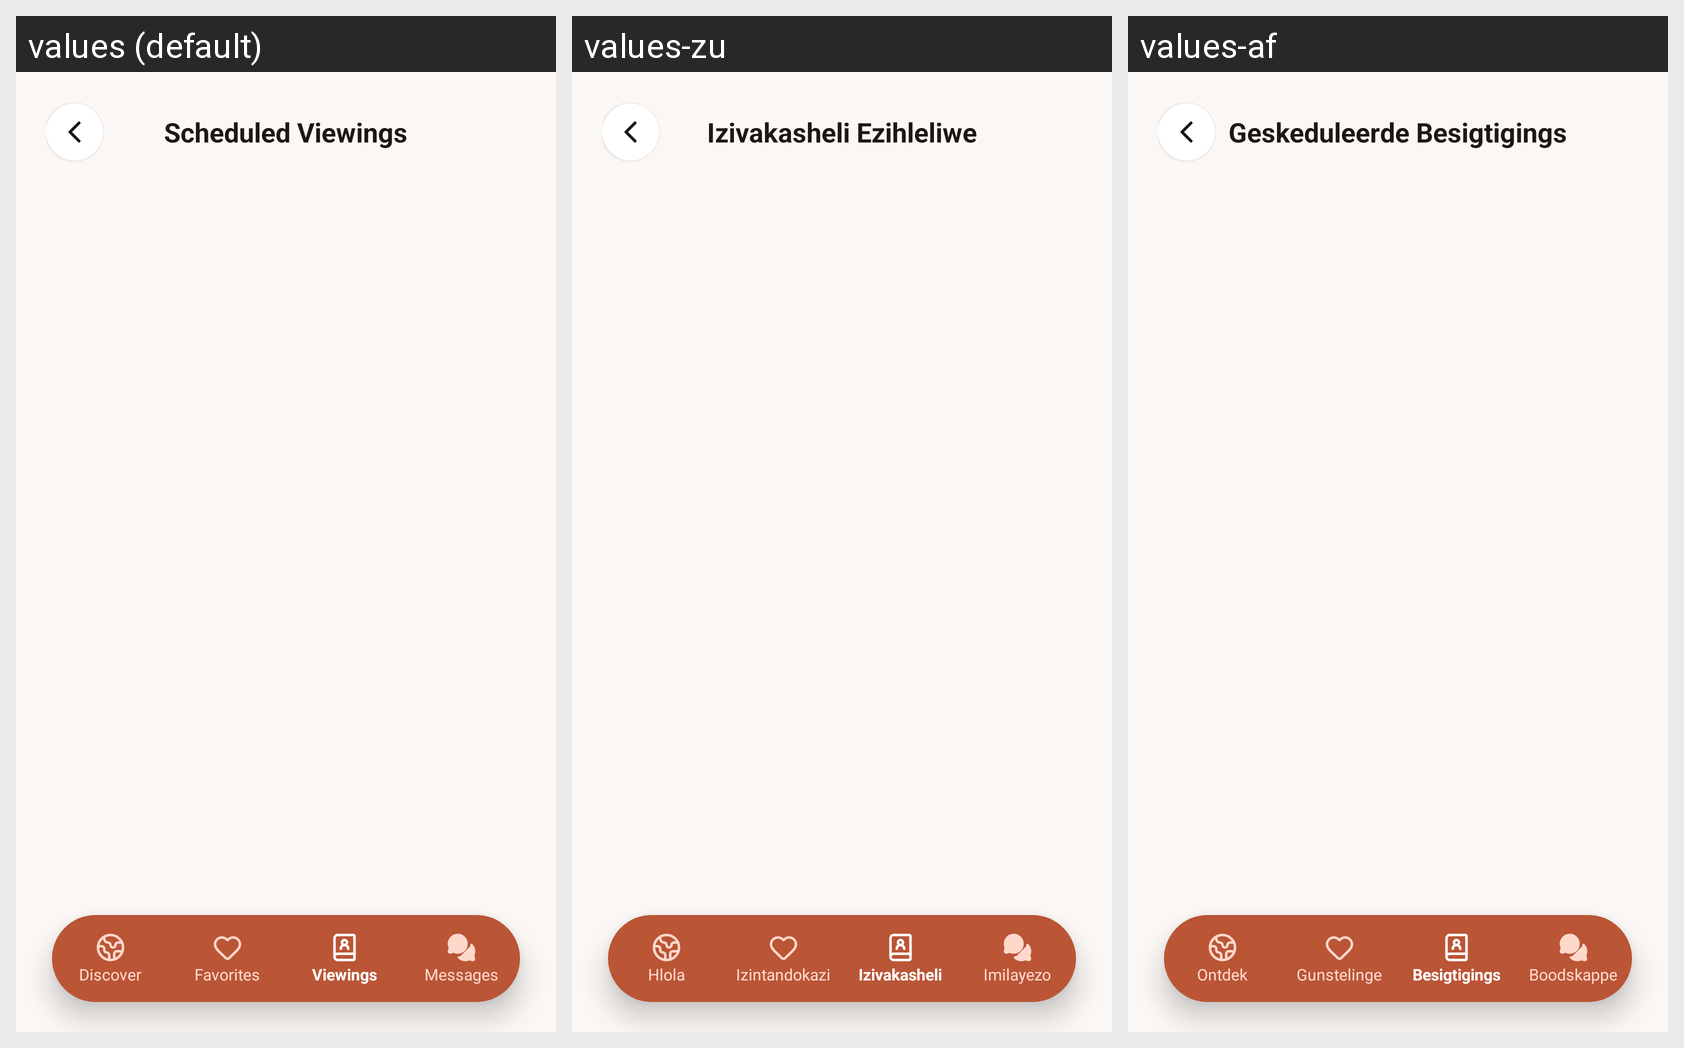

The Android screen above is rendered under several locales of the same app. Produce the string resources it draws, with the default and per-locale values.
Android screen res/layout/activity_viewings.xml rendered under 3 locales, left to right: values (default), values-zu, values-af. Device: Nexus 5 (rendered at 1080×1920; each locale shown at half size, 540×960, under a caption strip naming it); theme Theme.IkhayaAccommodationSeekingApp.
Other locales in the repository, not shown: values-nso, values-st, values-xh.
Strings drawn on this screen, with the default value and each locale's value (text and hints the layout hard-codes, and strings that could not be matched under every locale, appear in the picture but are not listed):

title_viewings
  values: Scheduled Viewings
  values-zu: Izivakasheli Ezihleliwe
  values-af: Geskeduleerde Besigtigings

nav_viewings
  values: Viewings
  values-zu: Izivakasheli
  values-af: Besigtigings

nav_discover
  values: Discover
  values-zu: Hlola
  values-af: Ontdek

nav_favorites
  values: Favorites
  values-zu: Izintandokazi
  values-af: Gunstelinge

nav_messages
  values: Messages
  values-zu: Imilayezo
  values-af: Boodskappe
